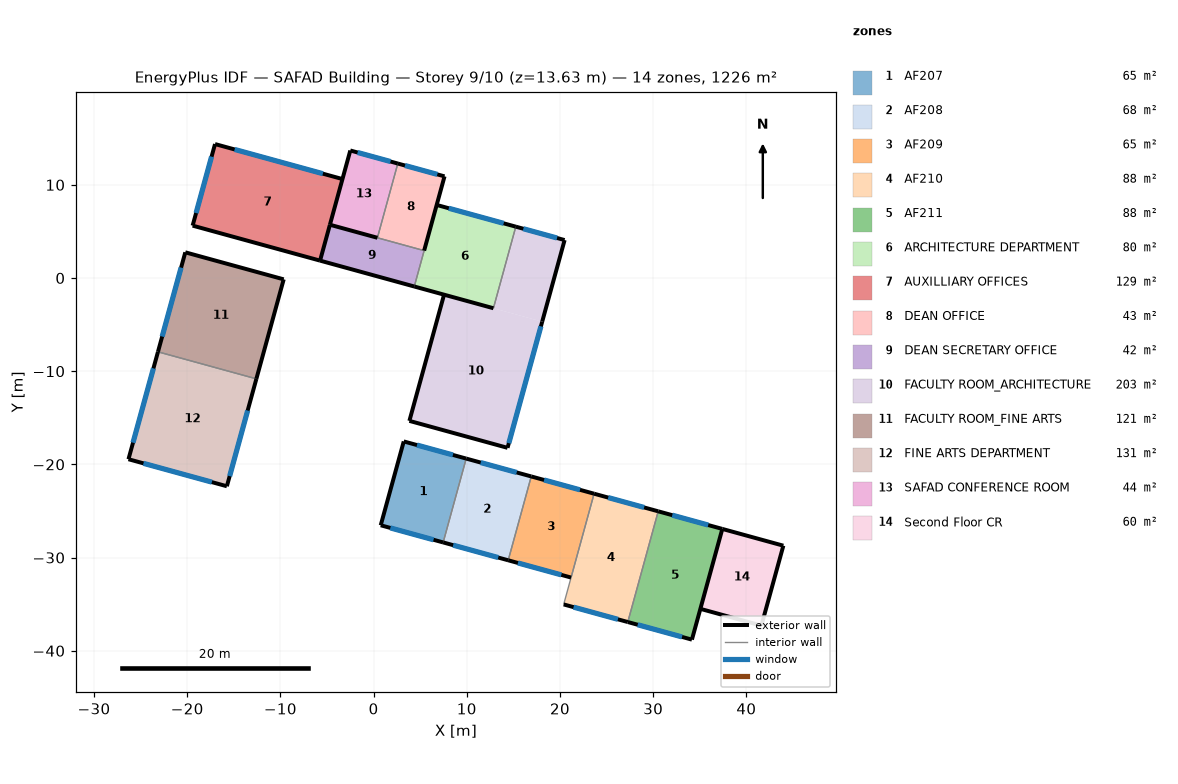
=== STOREY PLAN SPEC (per zone: floor XY polygon, exterior-wall plan segments, windows/doors) ===
zone 1: AF207  (64.8 m²)
  floor: (9.94, -19.38) (7.47, -28.37) (0.77, -26.53) (3.24, -17.54)
  exterior wall: (3.24, -17.54) – (0.77, -26.53)  [9.3 m]
  exterior wall: (0.77, -26.53) – (7.47, -28.37)  [6.9 m]
    window: (1.80, -26.82) – (6.43, -28.09)  [11.3 m²]
  exterior wall: (9.94, -19.38) – (3.24, -17.54)  [6.9 m]
    window: (8.51, -18.99) – (4.66, -17.93)  [2.0 m²]
  interior walls: 1
zone 2: AF208  (67.5 m²)
  floor: (16.92, -21.29) (14.45, -30.29) (7.47, -28.37) (9.94, -19.38)
  exterior wall: (16.92, -21.29) – (9.94, -19.38)  [7.2 m]
    window: (15.35, -20.86) – (11.50, -19.81)  [2.0 m²]
  exterior wall: (7.47, -28.37) – (14.45, -30.29)  [7.2 m]
    window: (8.54, -28.67) – (13.38, -30.00)  [11.7 m²]
  interior walls: 2
zone 3: AF209  (65.2 m²)
  floor: (23.66, -23.15) (21.19, -32.14) (14.45, -30.29) (16.92, -21.29)
  exterior wall: (23.66, -23.15) – (16.92, -21.29)  [7.0 m]
    window: (22.15, -22.73) – (18.29, -21.67)  [2.0 m²]
  exterior wall: (14.45, -30.29) – (21.19, -32.14)  [7.0 m]
    window: (15.49, -30.58) – (20.15, -31.86)  [11.3 m²]
  interior walls: 2
zone 4: AF210  (87.9 m²)
  floor: (30.54, -25.04) (27.28, -36.92) (20.40, -35.03) (23.66, -23.15)
  exterior wall: (20.40, -35.03) – (27.28, -36.92)  [7.1 m]
    window: (21.46, -35.32) – (26.22, -36.62)  [11.5 m²]
  exterior wall: (30.54, -25.04) – (23.66, -23.15)  [7.1 m]
    window: (29.03, -24.62) – (25.17, -23.56)  [2.0 m²]
  interior walls: 2
zone 5: AF211  (87.9 m²)
  floor: (37.42, -26.92) (34.16, -38.80) (27.28, -36.92) (30.54, -25.04)
  exterior wall: (37.42, -26.92) – (30.54, -25.04)  [7.1 m]
    window: (35.91, -26.51) – (32.05, -25.45)  [2.0 m²]
  exterior wall: (27.28, -36.92) – (34.16, -38.80)  [7.1 m]
    window: (28.34, -37.21) – (33.10, -38.51)  [11.5 m²]
  exterior wall: (34.16, -38.80) – (37.42, -26.92)  [12.3 m]
  interior walls: 1
zone 6: ARCHITECTURE DEPARTMENT  (79.9 m²)
  floor: (15.26, 5.51) (12.86, -3.24) (4.37, -0.91) (6.77, 7.84)
  exterior wall: (4.37, -0.91) – (12.86, -3.24)  [8.8 m]
  exterior wall: (15.26, 5.51) – (6.77, 7.84)  [8.8 m]
    window: (13.96, 5.87) – (8.07, 7.48)  [14.3 m²]
  interior walls: 2
zone 7: AUXILLIARY OFFICES  (128.7 m²)
  floor: (-3.34, 10.62) (-5.74, 1.86) (-19.42, 5.62) (-17.01, 14.37)
  exterior wall: (-3.34, 10.62) – (-17.01, 14.37)  [14.2 m]
    window: (-5.44, 11.19) – (-14.91, 13.79)  [23.0 m²]
  exterior wall: (-19.42, 5.62) – (-5.74, 1.86)  [14.2 m]
  exterior wall: (-17.01, 14.37) – (-19.42, 5.62)  [9.1 m]
    window: (-17.38, 13.02) – (-19.05, 6.97)  [14.7 m²]
  interior walls: 1
zone 8: DEAN OFFICE  (43.0 m²)
  floor: (7.61, 10.91) (5.42, 2.94) (0.41, 4.32) (2.60, 12.28)
  exterior wall: (7.61, 10.91) – (2.60, 12.28)  [5.2 m]
    window: (6.84, 11.12) – (3.37, 12.07)  [8.4 m²]
  exterior wall: (5.42, 2.94) – (7.61, 10.91)  [8.3 m]
  interior walls: 2
zone 9: DEAN SECRETARY OFFICE  (41.9 m²)
  floor: (5.42, 2.94) (4.37, -0.91) (-5.74, 1.86) (-4.69, 5.71)
  exterior wall: (-5.74, 1.86) – (4.37, -0.91)  [10.5 m]
  exterior wall: (-4.69, 5.71) – (-5.74, 1.86)  [4.0 m]
  interior walls: 2
zone 10: FACULTY ROOM_ARCHITECTURE  (202.7 m²)
  floor: (20.50, 4.07) (18.09, -4.68) (12.86, -3.24) (15.26, 5.51)
  floor: (18.09, -4.68) (14.37, -18.22) (3.84, -15.33) (7.56, -1.79)
  exterior wall: (20.50, 4.07) – (15.26, 5.51)  [5.4 m]
    window: (19.69, 4.29) – (16.07, 5.29)  [8.8 m²]
  exterior wall: (3.84, -15.33) – (14.37, -18.22)  [10.9 m]
  exterior wall: (18.09, -4.68) – (20.50, 4.07)  [9.1 m]
  exterior wall: (7.56, -1.79) – (3.84, -15.33)  [14.0 m]
  exterior wall: (14.37, -18.22) – (18.09, -4.68)  [14.0 m]
    window: (14.51, -17.72) – (17.95, -5.19)  [26.0 m²]
  interior walls: 2
zone 11: FACULTY ROOM_FINE ARTS  (121.2 m²)
  floor: (-9.65, -0.14) (-12.58, -10.82) (-23.14, -7.92) (-20.20, 2.76)
  exterior wall: (-12.58, -10.82) – (-9.65, -0.14)  [11.1 m]
  exterior wall: (-20.20, 2.76) – (-23.14, -7.92)  [11.1 m]
    window: (-20.65, 1.12) – (-22.69, -6.28)  [18.0 m²]
  exterior wall: (-9.65, -0.14) – (-20.20, 2.76)  [11.0 m]
  interior walls: 1
zone 12: FINE ARTS DEPARTMENT  (130.9 m²)
  floor: (-12.58, -10.82) (-15.74, -22.35) (-26.30, -19.45) (-23.14, -7.92)
  exterior wall: (-23.14, -7.92) – (-26.30, -19.45)  [12.0 m]
    window: (-23.62, -9.70) – (-25.81, -17.67)  [19.4 m²]
  exterior wall: (-15.74, -22.35) – (-12.58, -10.82)  [12.0 m]
    window: (-15.44, -21.26) – (-13.51, -14.22)  [14.6 m²]
  exterior wall: (-26.30, -19.45) – (-15.74, -22.35)  [11.0 m]
    window: (-24.69, -19.89) – (-17.35, -21.90)  [17.7 m²]
  interior walls: 1
zone 13: SAFAD CONFERENCE ROOM  (43.7 m²)
  floor: (2.60, 12.28) (0.41, 4.32) (-4.69, 5.71) (-2.50, 13.68)
  exterior wall: (2.60, 12.28) – (-2.50, 13.68)  [5.3 m]
    window: (1.82, 12.50) – (-1.72, 13.47)  [8.6 m²]
  exterior wall: (-4.69, 5.71) – (0.41, 4.32)  [5.3 m]
  exterior wall: (-2.50, 13.68) – (-4.69, 5.71)  [8.3 m]
  interior walls: 1
zone 14: Second Floor CR  (60.4 m²)
  floor: (43.97, -28.72) (41.61, -37.30) (35.07, -35.50) (37.42, -26.92)
  exterior wall: (43.97, -28.72) – (37.42, -26.92)  [6.8 m]
  exterior wall: (41.61, -37.30) – (43.97, -28.72)  [8.9 m]
  exterior wall: (35.07, -35.50) – (41.61, -37.30)  [6.8 m]
  interior walls: 1

=== DERIVED (storey summary) ===
Building: SAFAD Building
Storey: 9 of 10  (floor level z = 13.63 m)
Storey gross floor area: 1225.7 m²
Zones on this storey: 14
  - AF207: floor 64.8 m²; exterior wall 23.2 m (75.3 m²); 2 window(s) 13.3 m²; WWR 17.6%
  - AF208: floor 67.5 m²; exterior wall 14.5 m (46.9 m²); 2 window(s) 13.7 m²; WWR 29.3%
  - AF209: floor 65.2 m²; exterior wall 14.0 m (45.3 m²); 2 window(s) 13.3 m²; WWR 29.4%
  - AF210: floor 87.9 m²; exterior wall 14.3 m (46.2 m²); 2 window(s) 13.5 m²; WWR 29.3%
  - AF211: floor 87.9 m²; exterior wall 26.6 m (86.2 m²); 2 window(s) 13.5 m²; WWR 15.7%
  - ARCHITECTURE DEPARTMENT: floor 79.9 m²; exterior wall 17.6 m (57.1 m²); 1 window(s) 14.3 m²; WWR 25.0%
  - AUXILLIARY OFFICES: floor 128.7 m²; exterior wall 37.4 m (121.3 m²); 2 window(s) 37.7 m²; WWR 31.1%
  - DEAN OFFICE: floor 43.0 m²; exterior wall 13.5 m (43.6 m²); 1 window(s) 8.4 m²; WWR 19.3%
  - DEAN SECRETARY OFFICE: floor 41.9 m²; exterior wall 14.5 m (46.9 m²); WWR 0.0%
  - FACULTY ROOM_ARCHITECTURE: floor 202.7 m²; exterior wall 53.5 m (173.4 m²); 2 window(s) 34.8 m²; WWR 20.1%
  - FACULTY ROOM_FINE ARTS: floor 121.2 m²; exterior wall 33.1 m (107.2 m²); 1 window(s) 18.0 m²; WWR 16.7%
  - FINE ARTS DEPARTMENT: floor 130.9 m²; exterior wall 34.9 m (112.9 m²); 3 window(s) 51.6 m²; WWR 45.7%
  - SAFAD CONFERENCE ROOM: floor 43.7 m²; exterior wall 18.8 m (61.0 m²); 1 window(s) 8.6 m²; WWR 14.1%
  - Second Floor CR: floor 60.4 m²; exterior wall 22.5 m (72.8 m²); WWR 0.0%
Zone adjacency: (none detected)